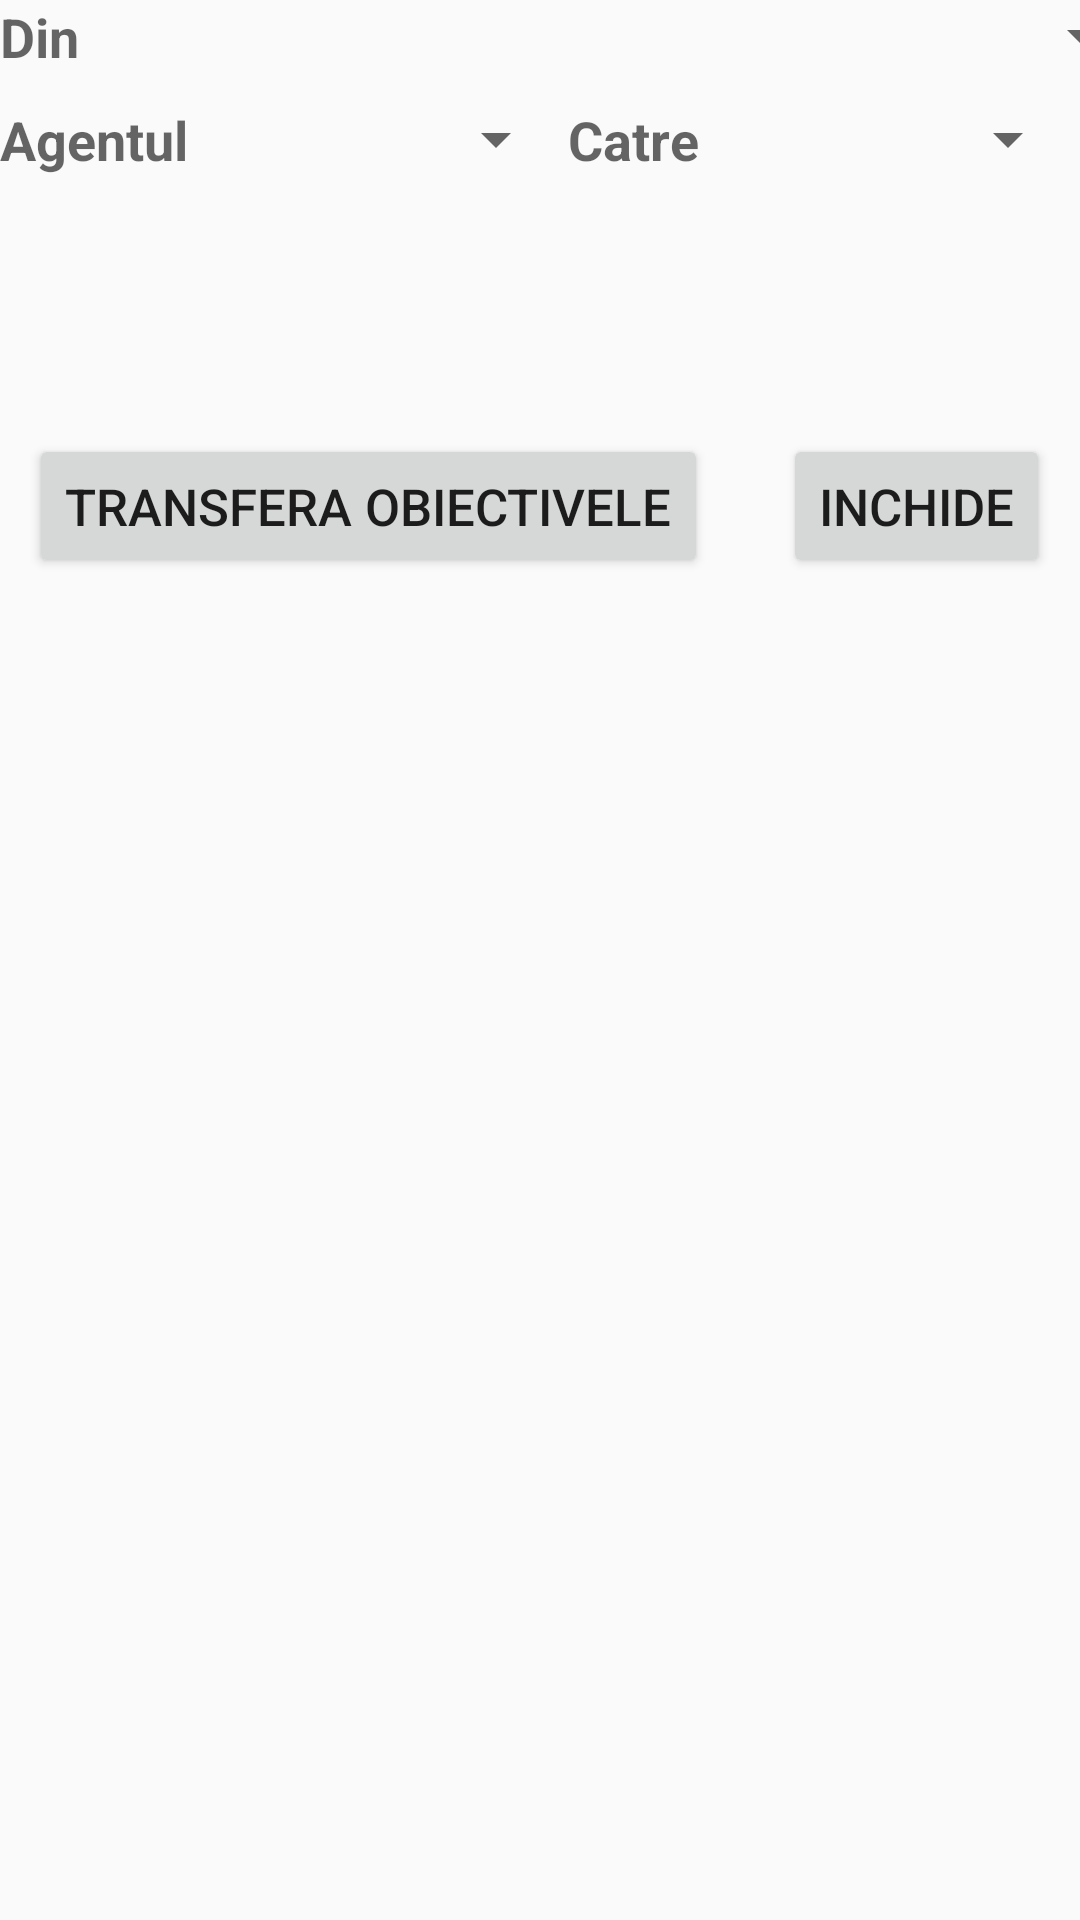

The Android layout XML behind this screen, and the referenced resources:
<!-- AndroidManifest.xml: application theme AppTheme -->
<!-- res/layout/transferobiective.xml -->
<?xml version="1.0" encoding="utf-8"?>
<LinearLayout xmlns:android="http://schemas.android.com/apk/res/android"
    android:layout_width="740dp"
    android:layout_gravity="center"
    android:layout_height="wrap_content"
    android:orientation="vertical" >

    

   
        <LinearLayout
            android:id="@+id/layout_filter_filiala"
            android:layout_width="740dp"
            android:layout_height="wrap_content"
            android:orientation="horizontal" >

            <TextView
                android:id="@+id/label_filter_filialaFrom"
                android:layout_width="wrap_content"
                android:layout_height="wrap_content"
                android:text="Din"
                android:textAppearance="?android:textAppearanceMedium"
                android:textStyle="bold" />

            <Spinner
                android:id="@+id/spinner_objective_filialaFrom"
                android:layout_width="0dp"
                android:layout_marginLeft="3dp"
                android:layout_height="wrap_content"
                android:layout_weight="0.5" 
                android:layout_toRightOf="@+id/label_filter_filialaFrom" />
            
             <Spinner
                android:id="@+id/spinner_objective_filialaFrom2"
                android:visibility="invisible"
                android:layout_width="0dp"
                android:layout_height="wrap_content"
                android:layout_weight="0.5" 
                android:layout_toRightOf="@+id/label_filter_filialaFrom" />
        </LinearLayout>

            
        <LinearLayout
            android:id="@+id/layout_filter_filiala2"
            android:layout_width="match_parent"
            android:layout_height="50dp"
            android:layout_marginTop="10dp"
            android:orientation="horizontal" >

            <TextView
                android:id="@+id/label_filter_consilierTo"
                android:layout_width="wrap_content"
                android:layout_height="wrap_content"
                android:text="@string/objective_details_label_objective_consilier"
                android:textAppearance="?android:textAppearanceMedium"
                android:textStyle="bold" />

            <Spinner
                android:id="@+id/spinner_objective_consilierFrom"
                android:layout_width="0dp"
                android:layout_height="wrap_content"
                android:layout_toRightOf="@+id/label_filter_consilierFrom"
                android:layout_weight="0.5" />

            <TextView
                android:id="@+id/label_filter_filialaTo"
                android:layout_width="wrap_content"
                android:layout_height="wrap_content"
                android:text="Catre"
                android:textAppearance="?android:textAppearanceMedium"
                android:textStyle="bold" />

            <Spinner
                android:id="@+id/spinner_objective_consilierTo"
                android:layout_width="0dp"
                android:layout_height="wrap_content"
                android:layout_toRightOf="@+id/label_filter_consilierTo"
                android:layout_weight="0.5" />
        </LinearLayout>
        
    
        <RelativeLayout
            android:id="@+id/relmesage"
            android:layout_width="wrap_content"
            android:layout_height="wrap_content"
            android:layout_gravity="center"
            android:layout_marginTop="15dp"
            android:layout_marginBottom="15dp"
            android:orientation="horizontal" >

            <TextView
                android:id="@+id/mesage"
                android:layout_width="wrap_content"
                android:layout_height="wrap_content"
                android:textSize="15sp"
                android:textStyle="bold"
                android:visibility="invisible" />
             
        </RelativeLayout>
   
  
    <LinearLayout
        android:id="@+id/layout_btn"
        android:layout_width="wrap_content"
        android:layout_height="50dp"
        android:layout_gravity="center_horizontal"
        android:layout_marginTop="10dp"
        android:layout_marginBottom="20dp"
        android:orientation="horizontal" >

        <Button
            android:id="@+id/btnTransferaObiective"
            android:layout_width="wrap_content"
            android:layout_height="wrap_content"
            android:layout_gravity="left|center_horizontal"
            android:text="@string/objective_btn_transfer"
            android:textSize="17sp" />

        <TextView
            android:id="@+id/txtEmp"
            android:layout_width="25dp"
            android:layout_height="wrap_content" />

        <Button
            android:id="@+id/btnCancel"
            android:layout_width="wrap_content"
            android:layout_height="wrap_content"
            android:layout_gravity="right|center_horizontal"
            android:text="@string/objective_btn_nottransfer"
            android:textSize="17sp" />
    </LinearLayout>
  
</LinearLayout>
<!-- resources referenced by this layout -->
<resources>
  <string name="objective_btn_nottransfer">Inchide</string>
  <string name="objective_btn_transfer">Transfera Obiectivele</string>
  <string name="objective_details_label_objective_consilier">Agentul</string>
  <style name="AppTheme" parent="AppTheme.Base">
          
      </style>
  <style name="AppTheme.Base" parent="Theme.AppCompat.Light.NoActionBar">
          <item name="colorPrimary">@color/primaryColor</item>
          <item name="colorPrimaryDark">@color/primaryColorDark</item>
          <item name="android:statusBarColor">@android:color/transparent</item>
          <item name="colorAccent">@color/primaryColor</item>
          <item name="android:windowFullscreen">false</item>
  
          <item name="searchViewStyle">@style/CustomSearchViewStyle</item>
      </style>
  <color name="primaryColor">#3F51B5</color>
  <color name="primaryColorDark">#303F9F</color>
  <style name="CustomSearchViewStyle" parent="Widget.AppCompat.Light.SearchView">
      </style>
</resources>
